Dataset: bow (GitHub, 5antelope/gesture-crawl). Classes: one finger gesture, three fingers gesture, two fingers gesture.

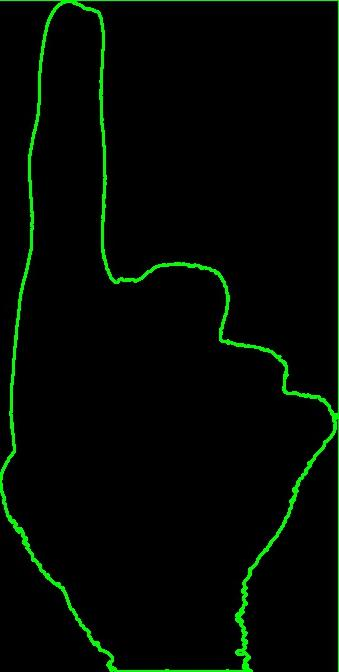
Label: three fingers gesture

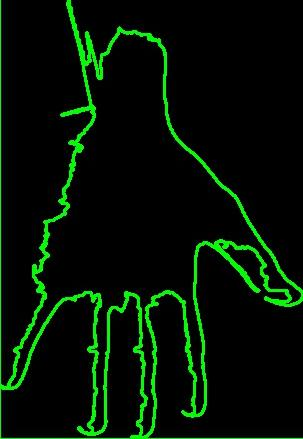
Label: one finger gesture

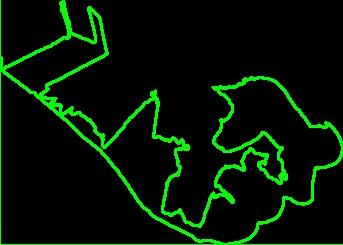
Label: two fingers gesture

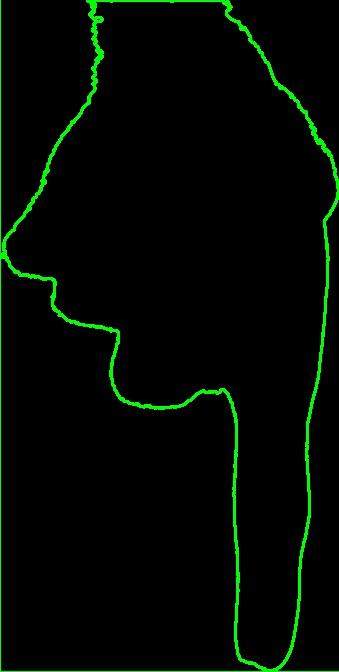
Label: three fingers gesture

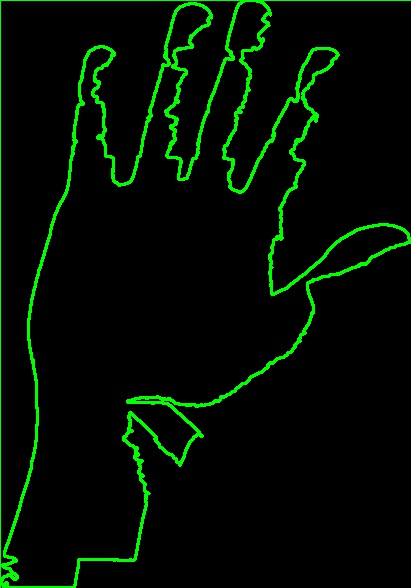
Label: one finger gesture

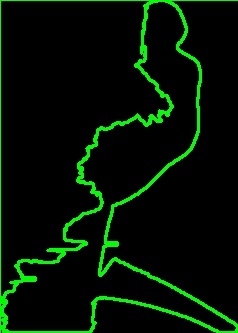
Label: two fingers gesture
